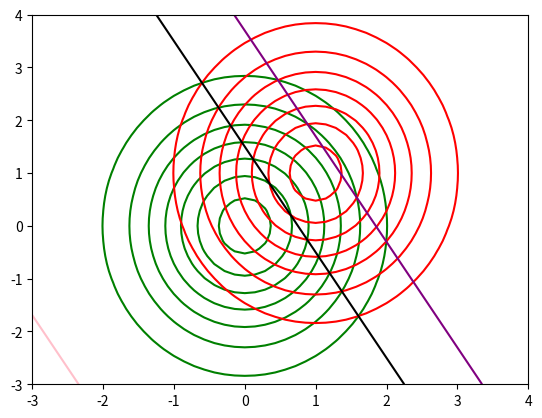

Reproduce this figure in Python. (Note: this script raises an exception after producing the figure.)
import numpy as np
import matplotlib.pyplot as plt

"""
DESC:   This is the code relevant to question 2 in the "Decision Rules and Concentration Bounds" section
"""

# Define functions
f0 = lambda x: np.exp(-0.5 * (np.power(x[0], 2) + 0.5 * np.power(x[1], 2))) / (2 * np.pi * np.sqrt(2))
f1 = lambda x: np.exp(-0.5 * (np.power((x[0] - 1), 2) + 0.5 * (np.power((x[1] - 1), 2)))) / (2 * np.pi * np.sqrt(2))
bound = lambda x, p: 2 * np.log((1 - p) / p) + 3 / 2 - 2 * x[0] - x[1]

# Create function f0
x1 = np.linspace(-3, 4)
x2 = np.linspace(-3, 4)
x1, x2 = np.meshgrid(x1, x2)
zx = f0((x1, x2))

# Create function f1
y1 = np.linspace(-3, 4)
y2 = np.linspace(-3, 4)
y1, y2 = np.meshgrid(y1, y2)
zy = f1((y1, y2))

# Create decision bounds
b1 = np.linspace(-3, 4)
b2 = np.linspace(-3, 4)
b1, b2 = np.meshgrid(b1, b2)

zb1 = bound((b1, b2), 0.25)
zb2 = bound((b1, b2), 0.5)
zb3 = bound((b1, b2), 0.99)

# Plot level sets of both functions
a = plt.contour(x1, x2, zx, colors='green')
b = plt.contour(y1, y2, zy, colors='red')

# Plot decision bounds - created as the level set of c = 0.
c = plt.contour(b1, b2, zb1, colors="purple", levels=[0])
d = plt.contour(b1, b2, zb2, colors="black", levels=[0])
e = plt.contour(b1, b2, zb3, colors="pink", levels=[0])

# Add labels
a.collections[0].set_label("f0")
b.collections[0].set_label("f1")
c.collections[0].set_label("p = 0.25")
d.collections[0].set_label("p = 0.5")
e.collections[0].set_label("p = 0.99")

plt.legend(loc="upper left")
plt.show()
